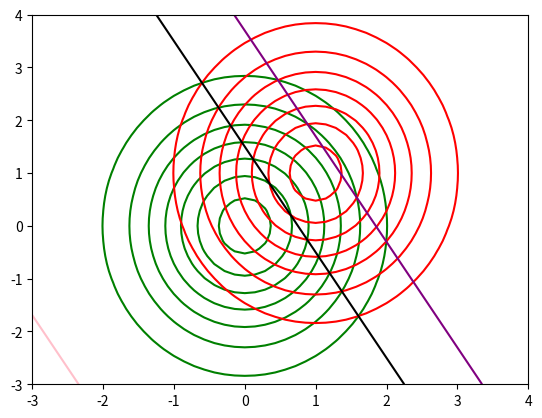

Reproduce this figure in Python. (Note: this script raises an exception after producing the figure.)
import numpy as np
import matplotlib.pyplot as plt

"""
DESC:   This is the code relevant to question 2 in the "Decision Rules and Concentration Bounds" section
"""

# Define functions
f0 = lambda x: np.exp(-0.5 * (np.power(x[0], 2) + 0.5 * np.power(x[1], 2))) / (2 * np.pi * np.sqrt(2))
f1 = lambda x: np.exp(-0.5 * (np.power((x[0] - 1), 2) + 0.5 * (np.power((x[1] - 1), 2)))) / (2 * np.pi * np.sqrt(2))
bound = lambda x, p: 2 * np.log((1 - p) / p) + 3 / 2 - 2 * x[0] - x[1]

# Create function f0
x1 = np.linspace(-3, 4)
x2 = np.linspace(-3, 4)
x1, x2 = np.meshgrid(x1, x2)
zx = f0((x1, x2))

# Create function f1
y1 = np.linspace(-3, 4)
y2 = np.linspace(-3, 4)
y1, y2 = np.meshgrid(y1, y2)
zy = f1((y1, y2))

# Create decision bounds
b1 = np.linspace(-3, 4)
b2 = np.linspace(-3, 4)
b1, b2 = np.meshgrid(b1, b2)

zb1 = bound((b1, b2), 0.25)
zb2 = bound((b1, b2), 0.5)
zb3 = bound((b1, b2), 0.99)

# Plot level sets of both functions
a = plt.contour(x1, x2, zx, colors='green')
b = plt.contour(y1, y2, zy, colors='red')

# Plot decision bounds - created as the level set of c = 0.
c = plt.contour(b1, b2, zb1, colors="purple", levels=[0])
d = plt.contour(b1, b2, zb2, colors="black", levels=[0])
e = plt.contour(b1, b2, zb3, colors="pink", levels=[0])

# Add labels
a.collections[0].set_label("f0")
b.collections[0].set_label("f1")
c.collections[0].set_label("p = 0.25")
d.collections[0].set_label("p = 0.5")
e.collections[0].set_label("p = 0.99")

plt.legend(loc="upper left")
plt.show()
